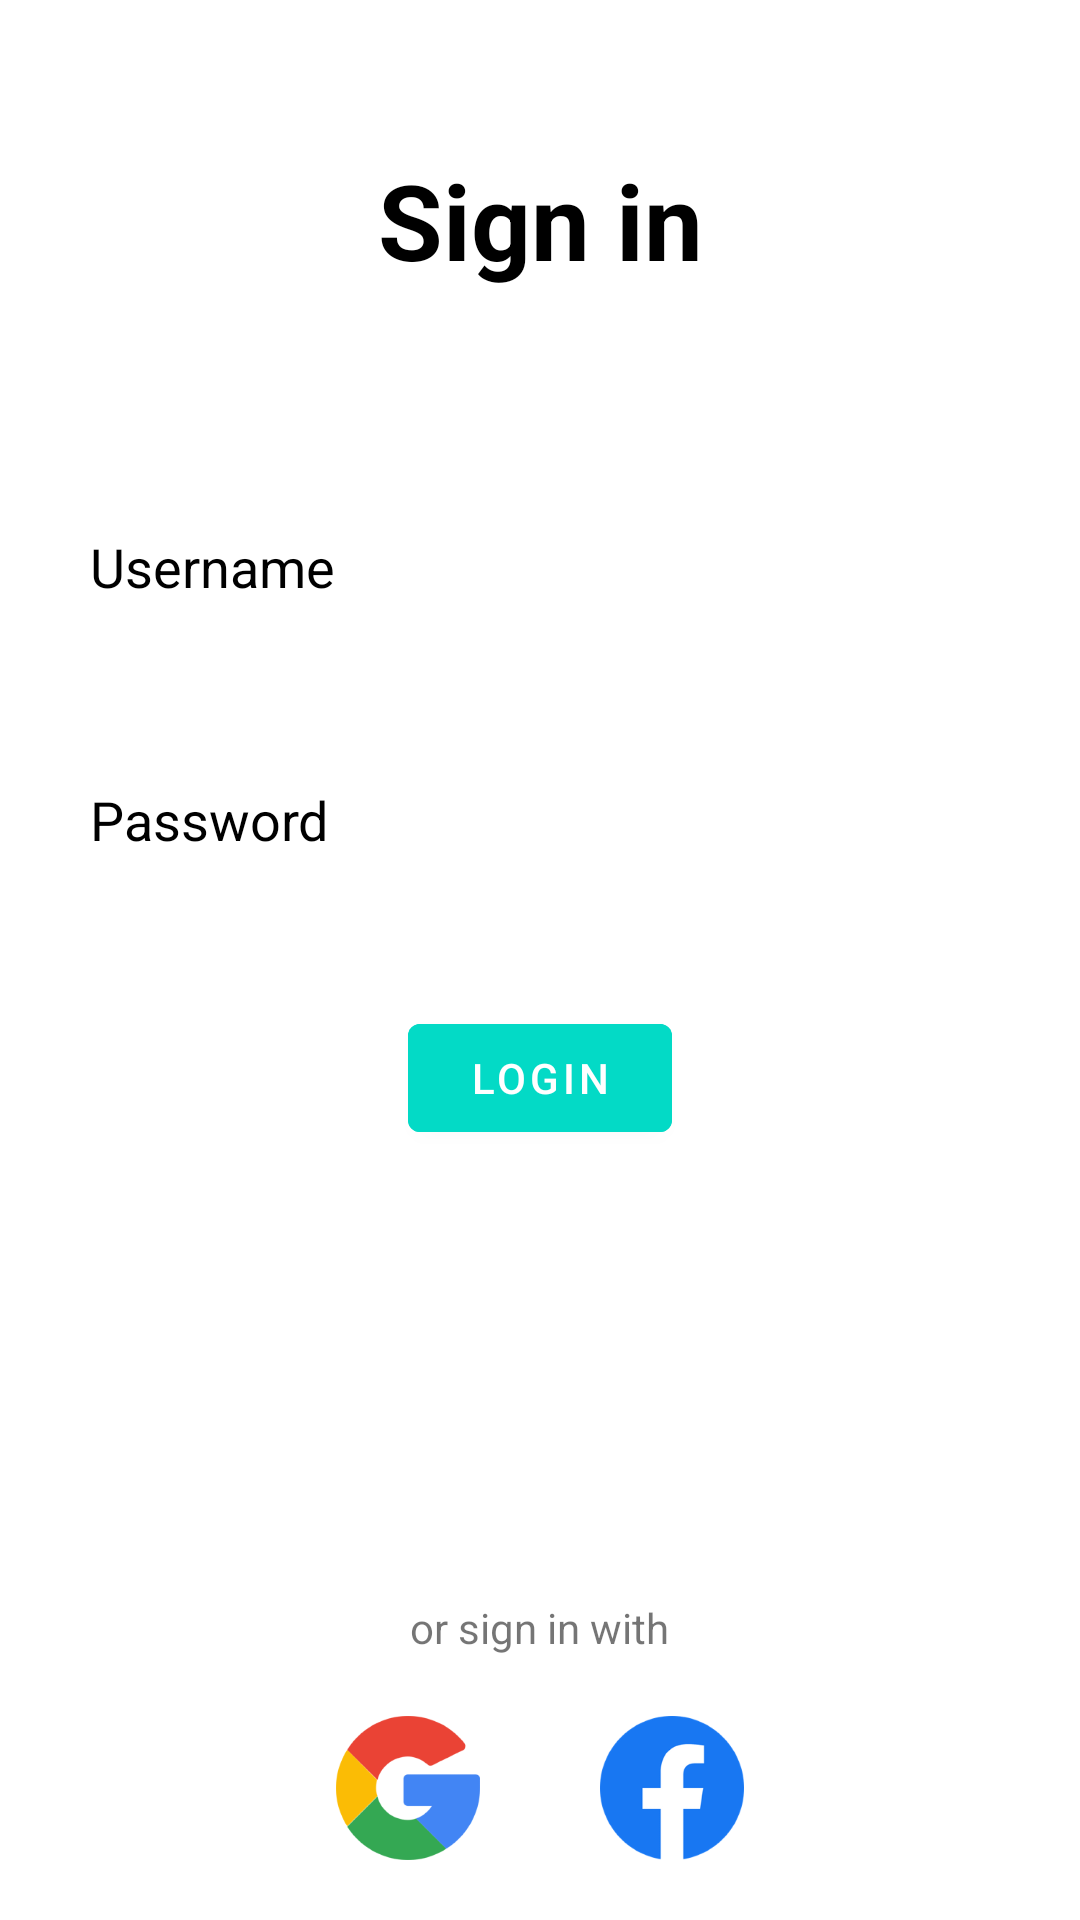

Layout XML and referenced resources for this Android screen:
<!-- AndroidManifest.xml: application theme Theme.VirginMoneyChallenge -->
<!-- res/layout/fragment_login.xml -->
<?xml version="1.0" encoding="utf-8"?>
<RelativeLayout xmlns:android="http://schemas.android.com/apk/res/android"
    xmlns:app="http://schemas.android.com/apk/res-auto"
    xmlns:tools="http://schemas.android.com/tools"
    android:layout_width="match_parent"
    android:layout_height="match_parent">

    <TextView
        android:layout_width="match_parent"
        android:layout_height="wrap_content"
        android:id="@+id/signin"
        android:text="Sign in"
        android:textColor="@color/black"
        android:textSize="35dp"
        android:textStyle="bold"
        android:layout_margin="50dp"
        android:gravity="center"/>

    <EditText
        android:layout_width="match_parent"
        android:layout_height="wrap_content"
        android:id="@+id/username"
        android:layout_below="@id/signin"
        android:background="#30ffffff"
        android:hint="Username"
        android:textColorHint="@color/black"
        android:textColor="@color/black"
        android:layout_margin="10dp"
        android:padding="20dp"
        android:drawableLeft="@drawable/ic_baseline_person_outline_24"
        android:drawablePadding="20dp"/>

    <EditText
        android:layout_width="match_parent"
        android:layout_height="wrap_content"
        android:id="@+id/password"
        android:layout_below="@id/username"
        android:background="#30ffffff"
        android:hint="Password"
        android:textColorHint="@color/black"
        android:textColor="@color/black"
        android:layout_margin="10dp"
        android:padding="20dp"
        android:drawableLeft="@drawable/ic_baseline_info_24"
        android:drawablePadding="20dp"
        android:inputType="textPassword"/>

    <com.google.android.material.button.MaterialButton
        android:layout_width="wrap_content"
        android:layout_height="wrap_content"
        android:id="@+id/loginbtn"
        android:layout_below="@id/password"
        android:text="LOGIN"
        android:backgroundTint="@color/design_default_color_secondary"
        android:layout_centerHorizontal="true"
        android:layout_margin="20dp"
        />


    <TextView
        android:layout_width="wrap_content"
        android:layout_height="wrap_content"
        android:id="@+id/others"
        android:layout_above="@id/socialicons"
        android:text="or sign in with"
        android:layout_centerHorizontal="true"/>


    <LinearLayout
        android:layout_width="match_parent"
        android:layout_height="wrap_content"
        android:id="@+id/socialicons"
        android:layout_alignParentBottom="true"
        android:gravity="center">


        <ImageView
            android:id="@+id/google_btn"
            android:layout_width="48dp"
            android:layout_height="48dp"
            android:layout_margin="20dp"
            app:srcCompat="@mipmap/google_foreground" />

        <ImageView
            android:layout_width="48dp"
            android:layout_height="48dp"
            android:layout_margin="20dp"
            app:srcCompat="@mipmap/fb_foreground" />

    </LinearLayout>


</RelativeLayout>
<!-- resources referenced by this layout -->
<resources>
  <color name="black">#FF000000</color>
  <!-- mipmap fb_foreground: png bitmap (mipmap-hdpi, 7353 bytes) -->
  <!-- mipmap google_foreground: png bitmap (mipmap-hdpi, 7364 bytes) -->
  <style name="Theme.VirginMoneyChallenge" parent="Theme.MaterialComponents.DayNight.DarkActionBar">
          
          <item name="colorPrimary">@color/red_500</item>
          <item name="colorPrimaryVariant">@color/red_700</item>
          <item name="colorOnPrimary">@color/white</item>
          
          <item name="colorSecondary">@color/teal_200</item>
          <item name="colorSecondaryVariant">@color/teal_700</item>
          <item name="colorOnSecondary">@color/black</item>
          
          <item name="android:statusBarColor">?attr/colorPrimaryVariant</item>
          
      </style>
  <color name="red_500">#FFC40202</color>
  <color name="red_700">#FF9c0303</color>
  <color name="white">#FFFFFFFF</color>
  <color name="teal_200">#FF03DAC5</color>
  <color name="teal_700">#FF018786</color>
</resources>
